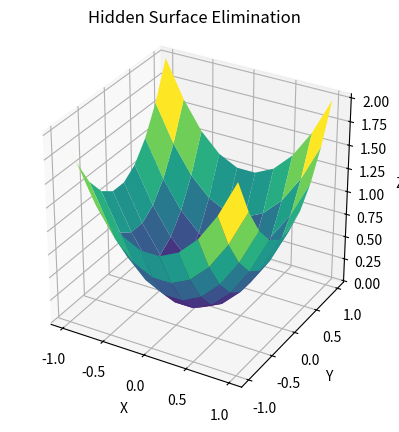

Write the Python code that produced this figure.
import numpy as np
import matplotlib.pyplot as plt
from mpl_toolkits.mplot3d import Axes3D

# Create a 3D grid
x = np.linspace(-1, 1, 10)
y = np.linspace(-1, 1, 10)
X, Y = np.meshgrid(x, y)

# Define the heights for each point in the grid
Z = X**2 + Y**2  # Adjust this function based on your desired shape

# Create a figure and a 3D axis
fig = plt.figure()
ax = fig.add_subplot(111, projection='3d')

# Plot the surface
ax.plot_surface(X, Y, Z, cmap='viridis')

# Set the aspect ratio of the plot
ax.set_box_aspect([1, 1, 1])

# Set the axes labels
ax.set_xlabel('X')
ax.set_ylabel('Y')
ax.set_zlabel('Z')

# Set the plot title
ax.set_title('Hidden Surface Elimination')

# Show the plot
plt.show()
